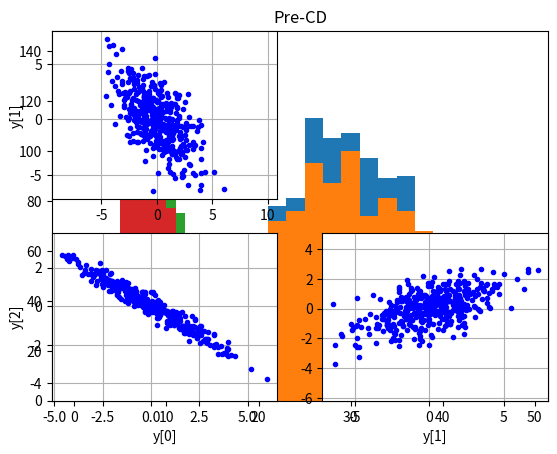

Generate this figure with matplotlib:
#!/usr/bin/env python3
# -*- coding: utf-8 -*-
"""
Created on Sat Oct  5 11:54:11 2019

[redacted]
"""
import numpy as np
import matplotlib.pyplot as plt

'''
How to use correlation to get covariance?
'''

# Drawing samples
n_samples=1000
p1=np.random.normal(10, 5, size=(1,n_samples))
p2=np.random.normal(12, 4, size=(1,n_samples))
p3=np.random.normal(8, 3, size=(1,n_samples))
X = np.concatenate( (p1,p2,p3), axis=0) 
mn_init=X.mean(axis=1)
std_init=X.std(axis=1)
print(np.cov(X))
std_init[0]

# Plotting distribution over lineup total score
totals=X.sum(axis=0)
plt.hist(totals, bins = [9,11,13,15,17,19,21,23,25,27,29,31,33,35,37,39,41,43,45,47,49]) 
plt.title("histogram") 
plt.show()


# Standardizing X
center=True
if center: X_cent = X - X.mean(axis=1).reshape(-1,1)
else: X_cent = X.copy()
print(f'Mean by row/player: {np.mean(X_cent, axis=1)}')
X_std = X_cent/np.std(X_cent, axis=1).reshape(-1,1)
np.var(X_std, axis=1)

np.cov(X) / np.cov(X_std) # Interesting

# -------------------------------------------

# Desired cov matrix derived from correlation


# Ex: Player 1 and 3 are on the same team and historically 
# have correlation of 0.3

### NEED TO VERIFY THIS LOGIC ###
#from scipy.stats import pearsonr
## calculate Pearson's correlation
#corr, _ = pearsonr(rands.reshape(-1,), rands2.reshape(-1,))
#corr
#covariance(X, Y) / (stdv(X) * stdv(Y))

corr12 = 0.1
corr13 = 0.3
corr23 = 0.2

s1=std_init[0]
s2=std_init[1]
s3=std_init[2]

des_cov = np.array( [ [s1**2, corr12*s1*s2, corr13*s1*s3], 
                       [corr12*s1*s2, s2**2 , corr23*s2*s3], 
                      [corr13*s1*s3, corr23*s2*s3, s3**2]  ])

L=np.linalg.cholesky(des_cov)

# Multiplying X_std by CD(cov)
X_chol = L@X_std
print(f'Covariance after CD, before un-normalizing:\n {np.cov(X_chol)}')
X_final = X_chol + X.mean(axis=1).reshape(-1,1)
print(f'Covariance after CD and un-normalizing:\n {np.cov(X_final)}')

non_centered_outer_prod=np.std(X_final,axis=1).reshape(1,-1) * np.std(X_final,axis=1).reshape(-1,1)
print(f'Final correlation matrix:\n {np.cov(X_final) / non_centered_outer_prod}')


# Compare to original, mean seems to be the same but not stdev?
X_final.mean(axis=1)==mn_init
print(f'Stdev diffs, some seem to change a bit, maybe not in the limit: \n{X_final.std(axis=1)-std_init}')

# Plotting to compare to joint distribution (totals)
totals=X_final.sum(axis=0)
plt.hist(totals, bins = [5,7,9,11,13,15,17,19,21,23,25,27,29,31,33,35,37,39,41,43,45,47,49]) 
plt.title("Correlated") 
plt.show()

# Investigating individual players
idx=2
totals=X_final[idx,:]
plt.hist(totals, bins = [i for i in range(0,26,1)]) 
plt.title("Player 0 Post-CD") 
plt.show()

totals=X[idx,:]
plt.hist(totals, bins = [i for i in range(0,26,1)]) 
plt.title("Pre-CD") 
plt.show()


X[2,:20]
X_final[2,:20]









import numpy as np
from scipy.linalg import eigh, cholesky
from scipy.stats import norm
from pylab import plot, show, axis, subplot, xlabel, ylabel, grid


# Choice of cholesky or eigenvector method.
method = 'cholesky'
#method = 'eigenvectors'

num_samples = 400

# The desired covariance matrix.
r = np.array([
        [  3.40, -2.75, -2.00],
        [ -2.75,  5.50,  1.50],
        [ -2.00,  1.50,  1.25]
    ])

# Generate samples from three independent normally distributed random
# variables (with mean 0 and std. dev. 1).
x = norm.rvs(size=(3, num_samples))


# We need a matrix `c` for which `c*c^T = r`.  We can use, for example,
# the Cholesky decomposition, or the we can construct `c` from the
# eigenvectors and eigenvalues.

if method == 'cholesky':
    # Compute the Cholesky decomposition.
    c = cholesky(r, lower=True)
else:
    # Compute the eigenvalues and eigenvectors.
    evals, evecs = eigh(r)
    # Construct c, so c*c^T = r.
    c = np.dot(evecs, np.diag(np.sqrt(evals)))

# Convert the data to correlated random variables. 
y = np.dot(c, x)

np.cov(y)

#
# Plot various projections of the samples.
#
subplot(2,2,1)
plot(y[0], y[1], 'b.')
ylabel('y[1]')
axis('equal')
grid(True)

subplot(2,2,3)
plot(y[0], y[2], 'b.')
xlabel('y[0]')
ylabel('y[2]')
axis('equal')
grid(True)

subplot(2,2,4)
plot(y[1], y[2], 'b.')
xlabel('y[1]')
axis('equal')
grid(True)

show()
